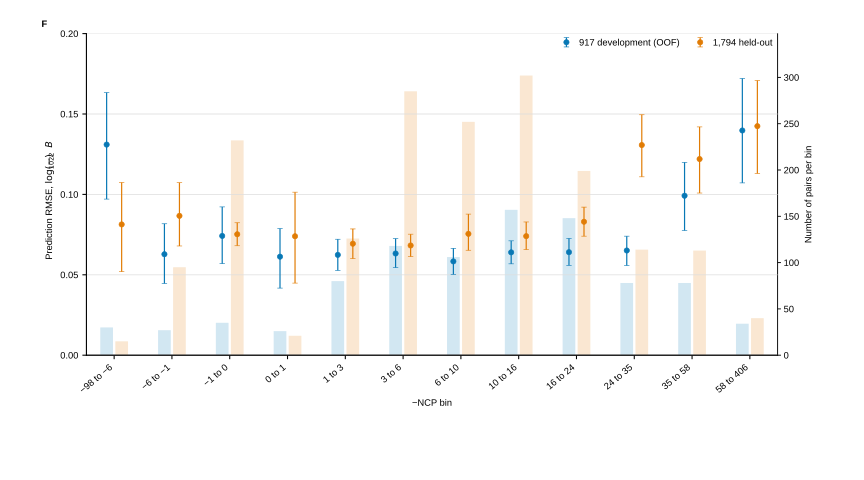

The data file committed next to this chart (first rows):
bin_id, bin_label, bin_lower_exclusive_except_first, bin_upper_inclusive, cohort, n, RMSE, RMSE_CI_2.5, RMSE_CI_97.5, MAE, MAE_CI_2.5, MAE_CI_97.5, R2, Pearson_r, Spearman_rho, mean_prediction_minus_target
1, -98 to -6, -98, -6, 917 development (OOF), 30, 0.131, 0.09709, 0.1633, 0.1043, 0.07768, 0.1347, 0.2378, 0.4884, 0.5297, 0.003298
2, -6 to -1, -6, -1, 917 development (OOF), 27, 0.06279, 0.04461, 0.08172, 0.04956, 0.03575, 0.06492, 0.2399, 0.5113, 0.4621, 0.008022
3, -1 to 0, -1, 0, 917 development (OOF), 35, 0.07417, 0.05692, 0.09221, 0.05992, 0.04632, 0.07555, 0.2335, 0.5055, 0.4703, 0.005754
4, 0 to 1, 0, 1, 917 development (OOF), 26, 0.06127, 0.04174, 0.07868, 0.046, 0.03101, 0.063, -0.1013, 0.2275, 0.3162, 0.0191
5, 1 to 3, 1, 3, 917 development (OOF), 80, 0.06239, 0.05278, 0.07213, 0.04924, 0.04122, 0.05809, 0.1183, 0.3628, 0.3779, -0.0003936
6, 3 to 6, 3, 6, 917 development (OOF), 118, 0.06325, 0.05446, 0.07246, 0.04938, 0.04273, 0.05703, 0.003934, 0.2988, 0.3033, 0.007668
7, 6 to 10, 6, 10, 917 development (OOF), 106, 0.05834, 0.0503, 0.06649, 0.04684, 0.04045, 0.05358, 0.2629, 0.5399, 0.4649, -0.007841
8, 10 to 16, 10, 16, 917 development (OOF), 157, 0.06397, 0.05682, 0.07111, 0.05076, 0.04492, 0.05691, 0.5531, 0.7439, 0.6735, 0.001211
9, 16 to 24, 16, 24, 917 development (OOF), 148, 0.06408, 0.05591, 0.0726, 0.04929, 0.04285, 0.05608, 0.5881, 0.7674, 0.775, 0.002439
10, 24 to 35, 24, 35, 917 development (OOF), 78, 0.06512, 0.05582, 0.07401, 0.05257, 0.04443, 0.06101, 0.5271, 0.7466, 0.7176, -0.002942
11, 35 to 58, 35, 58, 917 development (OOF), 78, 0.09918, 0.07756, 0.1199, 0.07186, 0.05733, 0.08826, 0.7423, 0.8644, 0.8869, 0.0007875
12, 58 to 406, 58, 406, 917 development (OOF), 34, 0.1398, 0.1072, 0.1721, 0.1133, 0.08752, 0.1423, 0.7474, 0.8768, 0.8778, -0.01533
1, -98 to -6, -98, -6, 1,794 held-out, 15, 0.08133, 0.05192, 0.1074, 0.06442, 0.041, 0.09055, 0.4715, 0.8115, 0.7, 0.01152
2, -6 to -1, -6, -1, 1,794 held-out, 95, 0.08667, 0.06792, 0.1073, 0.06358, 0.05271, 0.07649, 0.12, 0.3934, 0.3935, 0.01516
3, -1 to 0, -1, 0, 1,794 held-out, 232, 0.07521, 0.06807, 0.08237, 0.05904, 0.05315, 0.06516, 0.2738, 0.5251, 0.4127, 0.001312
4, 0 to 1, 0, 1, 1,794 held-out, 21, 0.07397, 0.04484, 0.1014, 0.05428, 0.03436, 0.07783, -0.08415, 0.07837, 0.02597, 0.01577
5, 1 to 3, 1, 3, 1,794 held-out, 126, 0.06934, 0.06006, 0.07852, 0.05314, 0.04556, 0.06111, 0.2351, 0.4948, 0.557, 0.007787
6, 3 to 6, 3, 6, 1,794 held-out, 285, 0.06824, 0.06133, 0.07525, 0.05319, 0.04846, 0.05821, 0.274, 0.5421, 0.5196, 0.01128
7, 6 to 10, 6, 10, 1,794 held-out, 252, 0.07548, 0.06527, 0.08775, 0.05672, 0.05074, 0.0631, 0.4358, 0.6681, 0.4939, 0.004692
8, 10 to 16, 10, 16, 1,794 held-out, 302, 0.07404, 0.06568, 0.08286, 0.05645, 0.05126, 0.06193, 0.3364, 0.6042, 0.6026, 0.01365
9, 16 to 24, 16, 24, 1,794 held-out, 199, 0.083, 0.07401, 0.09208, 0.06559, 0.05907, 0.0728, 0.2933, 0.6063, 0.5926, 0.01466
10, 24 to 35, 24, 35, 1,794 held-out, 114, 0.1307, 0.1109, 0.1495, 0.1001, 0.08509, 0.116, 0.1896, 0.5024, 0.5208, 0.003767
11, 35 to 58, 35, 58, 1,794 held-out, 113, 0.122, 0.1008, 0.142, 0.0907, 0.07604, 0.1055, 0.6686, 0.8228, 0.842, -0.002646
12, 58 to 406, 58, 406, 1,794 held-out, 40, 0.1424, 0.113, 0.1708, 0.1146, 0.08995, 0.1418, 0.7426, 0.8985, 0.903, -0.006754
